pico-8 play session: no input (idle), after a click and taps of 🅾, ❎, 🅾+❎, 🅾 in the second before t = 0

[t = 1 s] idle ~1s (no d-pad/buttons)
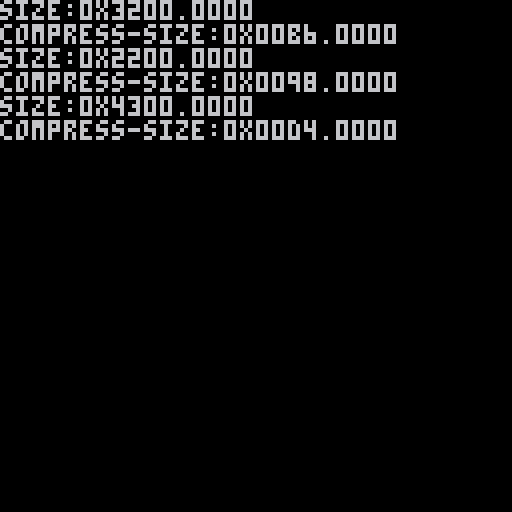

pico-8 cartridge
version 33
__lua__
-- creep data builder
--

function tape_bits(x,byte)
  local write,ret=0.5<<x,0
  for i=1,x do
    if byte then 
      -- overwrite (clears also bits!)
      poke2(tape_pos, byte&write!=0 and %tape_pos | tape_bit or %tape_pos & ~tape_bit)
    else
      if (%tape_pos & tape_bit !=0) ret |=write
    end
    tape_bit >>>=1
    write >>>=1
    if (tape_bit<1) tape_pos+=2 tape_bit=0x8000
  end
  return ret
end
  
function tape_set(adr)
 tape_pos,tape_bit=adr,0x8000
end

function compress(dest,src,srclen)
  local dictionary, dict_size, w,bitsize, c = {}, 255, "",8
  
  tape_set(dest+2) -- 2 bytes for token count
  
  for i = 0, 255 do
    dictionary[chr(i)] = i
  end
  for i = 1, srclen do
    c = chr(@src)     
    src+=1
    
    if dictionary[w .. c] then
      w = w .. c
    else
      tape_bits(bitsize,dictionary[w])
      dict_size += 1
      if (1<<bitsize<=dict_size) bitsize+=1
      dictionary[w .. c] = dict_size
      w = c
    end
  end
    
  tape_bits(bitsize,dictionary[w])
  --dict_size +=1
  
  poke2(dest,dict_size-254) -- store token-count 
  return tape_pos-dest+2 -- tape_pos is the current write position, so add 2!
end
 
function decompress(dest,src)
  local dictionary, bitsize,odest,w,entry = {}, 9,dest
  tape_set(src+2)
  
  for i = 0, 255 do
    dictionary[i] = chr(i)
  end
  
  w=dictionary[tape_bits(8)]
  poke(dest,ord(w)) dest+=1
  
  for i = 2, %src do
    entry = dictionary[ tape_bits(bitsize)] or w .. sub(w, 1, 1)
    
    -- poke in combination with "multi"-ord is buggy - don't use it
    -- it will cause random crashes of pico-8!
    for i=1,#entry do
      poke(dest,ord(entry,i)) dest+=1
    end
 
    add(dictionary,w .. sub(entry, 1, 1))
    if (1<<bitsize<=#dictionary+1) bitsize+=1
 
    w = entry
  end
  return dest-odest
end

function verify(dest,src)
  local dictionary, bitsize,odest,w,entry = {}, 9,dest
  tape_set(src+2)
  
  for i = 0, 255 do
    dictionary[i] = chr(i)
  end
  
  w=dictionary[tape_bits(8)]
  assert(@dest==ord(w),"first byte ".. @dest .." ["..w.."]") dest+=1
  
  for i = 2, %src do
    entry = dictionary[ tape_bits(bitsize)] or w .. sub(w, 1, 1)
    
    -- poke in combination with "multi"-ord is buggy - don't use it
    -- it will cause random crashes of pico-8!
    for i=1,#entry do
      assert(@dest==ord(entry,i),"error "..i) dest+=1
    end
 
    add(dictionary,w .. sub(entry, 1, 1))
    if (1<<bitsize<=#dictionary+1) bitsize+=1
 
    w = entry
  end
  return dest-odest
end

poke(0x5f36,16) -- enable high memory

maxpac=0x3d00
blockstr=maxpac

function startblock()
  --printh("--- new block ---")
  adr=maxpac+0x8000
  out..=sub(tostr(wrt+0x8000,1),1,6)..',split("'
  
  poke2(blockstr,wrt+0x8000)
  blockstr+=2
  
  out2=""
end
function endblock()
  out..=out2..'"),'
    
  poke(blockstr,#out2) blockstr+=1
  for i=1,#out2 do
    poke(blockstr,ord(out2,i)) blockstr+=1
  end
  
  size=adr-0x8000-maxpac
  print("size:"..tostr(size,1))
  comsize=compress(wrt,0x8000+maxpac,size)
  verify(0x8000+maxpac,wrt)
  print("compress-size:"..tostr(comsize,1))
  wrt+=comsize
  --printh("--- end block ---")
end

function block(file,src,len,name)
 
  reload(adr,src,len,file)
  --printh(name.." "..len)
  out2=out2..name..","..
           sub(tostr(adr,1),1,6)..","..
           sub(tostr(src,1),1,6)..","..
           sub(tostr(len,1),1,6)..","
  adr+=len
  
  assert(adr<=0,"overflow "..adr.." "..tostr(adr,1))
 
end

cls()

wrt=0x0000
memset(0x0000,0,0x4300)
memset(0x8000,0,0x8000)
out='block={'


startblock()
block("creep_music.p8"        ,0x3100,0x1200,"music")
block("creep_mainback.p8"     ,0x1000,0x1000,"mainback")
block("creep_endscreen.p8"    ,0x1000,0x1000,"endscreen")
endblock()

startblock()
block("creep_sprites_sound.p8",0x0000,0x1000,"gfx")
block("creep_sprites_sound.p8",0x3000,0x0100,"gfx_flags")
block("creep_sprites_sound.p8",0x3200,0x1100,"sfx")
endblock()

startblock()
block("creep_levels.p8",0x0000,0x4300,"levels")
endblock()

out..="}"
printh(out)

printh("packed:"..tostr(wrt,1).."/0x4300")

assert(wrt<=maxpac,"to big packed data")


cstore(0,0,0x4300,"creep.p8")
if (stat(100)) load("creepedit.p8","from build")
__gfx__
ffffffffffffffffffffffffffffffffffffffffffffffffffffffffffffffffffffffffffffffffffffffffffffffffffffffffffffffffffffffffffffffff
ffffffffffffffffffffffffffffffffffffffffffffffffffffffffffffffffffffffffffffffffffffffffffffffffffffffffffffffffffffffffffffffff
ffffffffffffffffffffffffffffffffffffffffffffffffffffffffffffffffffffffffffffffffffffffffffffffffffffffffffffffffffffffffffffffff
ffffffffffffffffffffffffffffffffffffffffffffffffffffffffffffffffffffffffffffffffffffffffffffffffffffffffffffffffffffffffffffffff
ffffffffffffffffffffffffffffffffffffffffffffffffffffffffffffffffffffffffffffffffffffffffffffffffffffffffffffffffffffffffffffffff
ffffffffffffffffffffffffffffffffffffffffffffffffffffffffffffffffffffffffffffffffffffffffffffffffffffffffffffffffffffffffffffffff
ffffffffffffffffffffffffffffffffffffffffffffffffffffffffffffffffffffffffffffffffffffffffffffffffffffffffffffffffffffffffffffffff
ffffffffffffffffffffffffffffffffffffffffffffffffffffffffffffffffffffffffffffffffffffffffffffffffffffffffffffffffffffffffffffffff
ffffffffffffffffffffffffffffffffffffffffffffffffffffffffffffffffffffffffffffffffffffffffffffffffffffffffffffffffffffffffffffffff
ffffffffffffffffffffffffffffffffffffffffffffffffffffffffffffffffffffffffffffffffffffffffffffffffffffffffffffffffffffffffffffffff
ffffffffffffffffffffffffffffffffffffffffffffffffffffffffffffffffffffffffffffffffffffffffffffffffffffffffffffffffffffffffffffffff
ffffffffffffffffffffffffffffffffffffffffffffffffffffffffffffffffffffffffffffffffffffffffffffffffffffffffffffffffffffffffffffffff
ffffffffffffffffffffffffffffffffffffffffffffffffffffffffffffffffffffffffffffffffffffffffffffffffffffffffffffffffffffffffffffffff
ffffffffffffffffffffffffffffffffffffffffffffffffffffffffffffffffffffffffffffffffffffffffffffffffffffffffffffffffffffffffffffffff
ffffffffffffffffffffffffffffffffffffffffffffffffffffffffffffffffffffffffffffffffffffffffffffffffffffffffffffffffffffffffffffffff
ffffffffffffffffffffffffffffffffffffffffffffffffffffffffffffffffffffffffffffffffffffffffffffffffffffffffffffffffffffffffffffffff
ffffffffffffffffffffffffffffffffffffffffffffffffffffffffffffffffffffffffffffffffffffffffffffffffffffffffffffffffffffffffffffffff
ffffffffffffffffffffffffffffffffffffffffffffffffffffffffffffffffffffffffffffffffffffffffffffffffffffffffffffffffffffffffffffffff
ffffffffffffffffffffffffffffffffffffffffffffffffffffffffffffffffffffffffffffffffffffffffffffffffffffffffffffffffffffffffffffffff
ffffffffffffffffffffffffffffffffffffffffffffffffffffffffffffffffffffffffffffffffffffffffffffffffffffffffffffffffffffffffffffffff
ffffffffffffffffffffffffffffffffffffffffffffffffffffffffffffffffffffffffffffffffffffffffffffffffffffffffffffffffffffffffffffffff
ffffffffffffffffffffffffffffffffffffffffffffffffffffffffffffffffffffffffffffffffffffffffffffffffffffffffffffffffffffffffffffffff
ffffffffffffffffffffffffffffffffffffffffffffffffffffffffffffffffffffffffffffffffffffffffffffffffffffffffffffffffffffffffffffffff
ffffffffffffffffffffffffffffffffffffffffffffffffffffffffffffffffffffffffffffffffffffffffffffffffffffffffffffffffffffffffffffffff
ffffffffffffffffffffffffffffffffffffffffffffffffffffffffffffffffffffffffffffffffffffffffffffffffffffffffffffffffffffffffffffffff
ffffffffffffffffffffffffffffffffffffffffffffffffffffffffffffffffffffffffffffffffffffffffffffffffffffffffffffffffffffffffffffffff
ffffffffffffffffffffffffffffffffffffffffffffffffffffffffffffffffffffffffffffffffffffffffffffffffffffffffffffffffffffffffffffffff
ffffffffffffffffffffffffffffffffffffffffffffffffffffffffffffffffffffffffffffffffffffffffffffffffffffffffffffffffffffffffffffffff
ffffffffffffffffffffffffffffffffffffffffffffffffffffffffffffffffffffffffffffffffffffffffffffffffffffffffffffffffffffffffffffffff
ffffffffffffffffffffffffffffffffffffffffffffffffffffffffffffffffffffffffffffffffffffffffffffffffffffffffffffffffffffffffffffffff
ffffffffffffffffffffffffffffffffffffffffffffffffffffffffffffffffffffffffffffffffffffffffffffffffffffffffffffffffffffffffffffffff
ffffffffffffffffffffffffffffffffffffffffffffffffffffffffffffffffffffffffffffffffffffffffffffffffffffffffffffffffffffffffffffffff
ffffffffffffffffffffffffffffffffffffffffffffffffffffffffffffffffffffffffffffffffffffffffffffffffffffffffffffffffffffffffffffffff
ffffffffffffffffffffffffffffffffffffffffffffffffffffffffffffffffffffffffffffffffffffffffffffffffffffffffffffffffffffffffffffffff
ffffffffffffffffffffffffffffffffffffffffffffffffffffffffffffffffffffffffffffffffffffffffffffffffffffffffffffffffffffffffffffffff
ffffffffffffffffffffffffffffffffffffffffffffffffffffffffffffffffffffffffffffffffffffffffffffffffffffffffffffffffffffffffffffffff
ffffffffffffffffffffffffffffffffffffffffffffffffffffffffffffffffffffffffffffffffffffffffffffffffffffffffffffffffffffffffffffffff
ffffffffffffffffffffffffffffffffffffffffffffffffffffffffffffffffffffffffffffffffffffffffffffffffffffffffffffffffffffffffffffffff
ffffffffffffffffffffffffffffffffffffffffffffffffffffffffffffffffffffffffffffffffffffffffffffffffffffffffffffffffffffffffffffffff
ffffffffffffffffffffffffffffffffffffffffffffffffffffffffffffffffffffffffffffffffffffffffffffffffffffffffffffffffffffffffffffffff
ffffffffffffffffffffffffffffffffffffffffffffffffffffffffffffffffffffffffffffffffffffffffffffffffffffffffffffffffffffffffffffffff
ffffffffffffffffffffffffffffffffffffffffffffffffffffffffffffffffffffffffffffffffffffffffffffffffffffffffffffffffffffffffffffffff
ffffffffffffffffffffffffffffffffffffffffffffffffffffffffffffffffffffffffffffffffffffffffffffffffffffffffffffffffffffffffffffffff
ffffffffffffffffffffffffffffffffffffffffffffffffffffffffffffffffffffffffffffffffffffffffffffffffffffffffffffffffffffffffffffffff
ffffffffffffffffffffffffffffffffffffffffffffffffffffffffffffffffffffffffffffffffffffffffffffffffffffffffffffffffffffffffffffffff
ffffffffffffffffffffffffffffffffffffffffffffffffffffffffffffffffffffffffffffffffffffffffffffffffffffffffffffffffffffffffffffffff
ffffffffffffffffffffffffffffffffffffffffffffffffffffffffffffffffffffffffffffffffffffffffffffffffffffffffffffffffffffffffffffffff
ffffffffffffffffffffffffffffffffffffffffffffffffffffffffffff00000000000000000000000000000000000000000000000000000000000000000000
